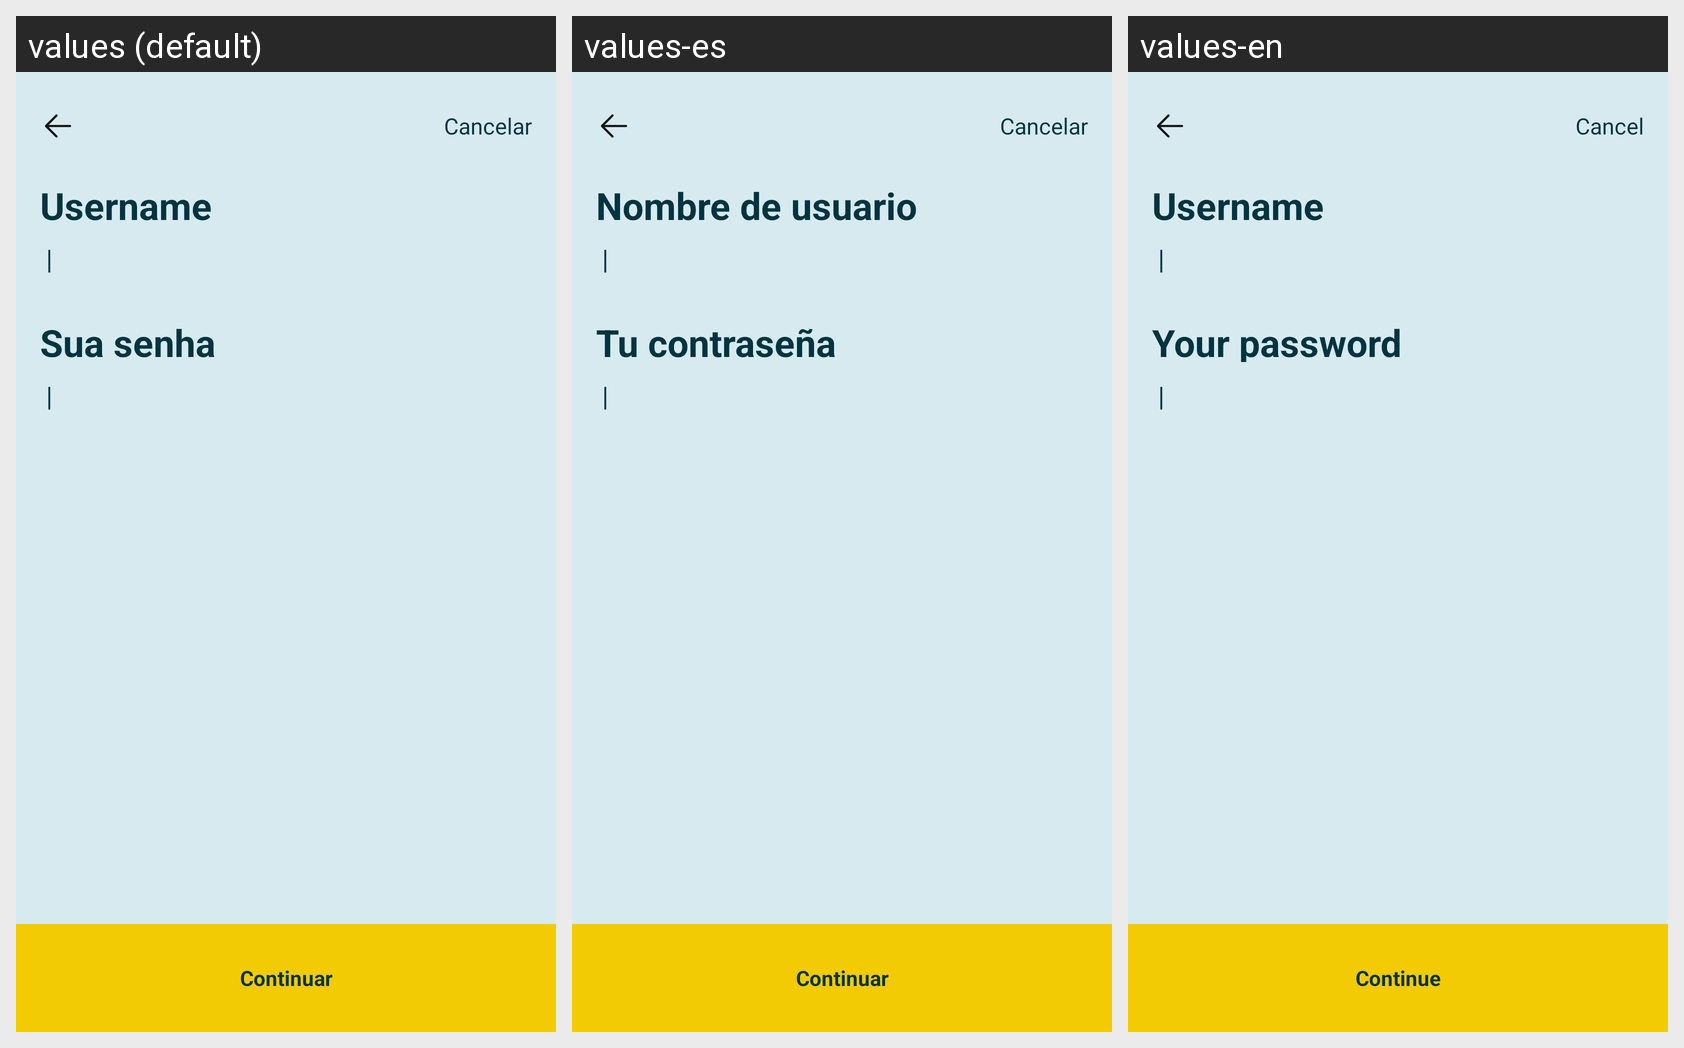

The same Android screen rendered under several of its app's locales, left to right. List the strings drawn on it with the default value and each locale's translation.
Android screen res/layout/activity_login.xml rendered under 3 locales, left to right: values (default), values-es, values-en. Device: Nexus 5 (rendered at 1080×1920; each locale shown at half size, 540×960, under a caption strip naming it); theme Theme.Zup.
Strings drawn on this screen, with the default value and each locale's value (text and hints the layout hard-codes, and strings that could not be matched under every locale, appear in the picture but are not listed):

cancelar
  values: Cancelar
  values-es: Cancelar
  values-en: Cancel

username
  values: Username
  values-es: Nombre de usuario
  values-en: Username

sua_senha
  values: Sua senha
  values-es: Tu contraseña
  values-en: Your password

continuar
  values: Continuar
  values-es: Continuar
  values-en: Continue
